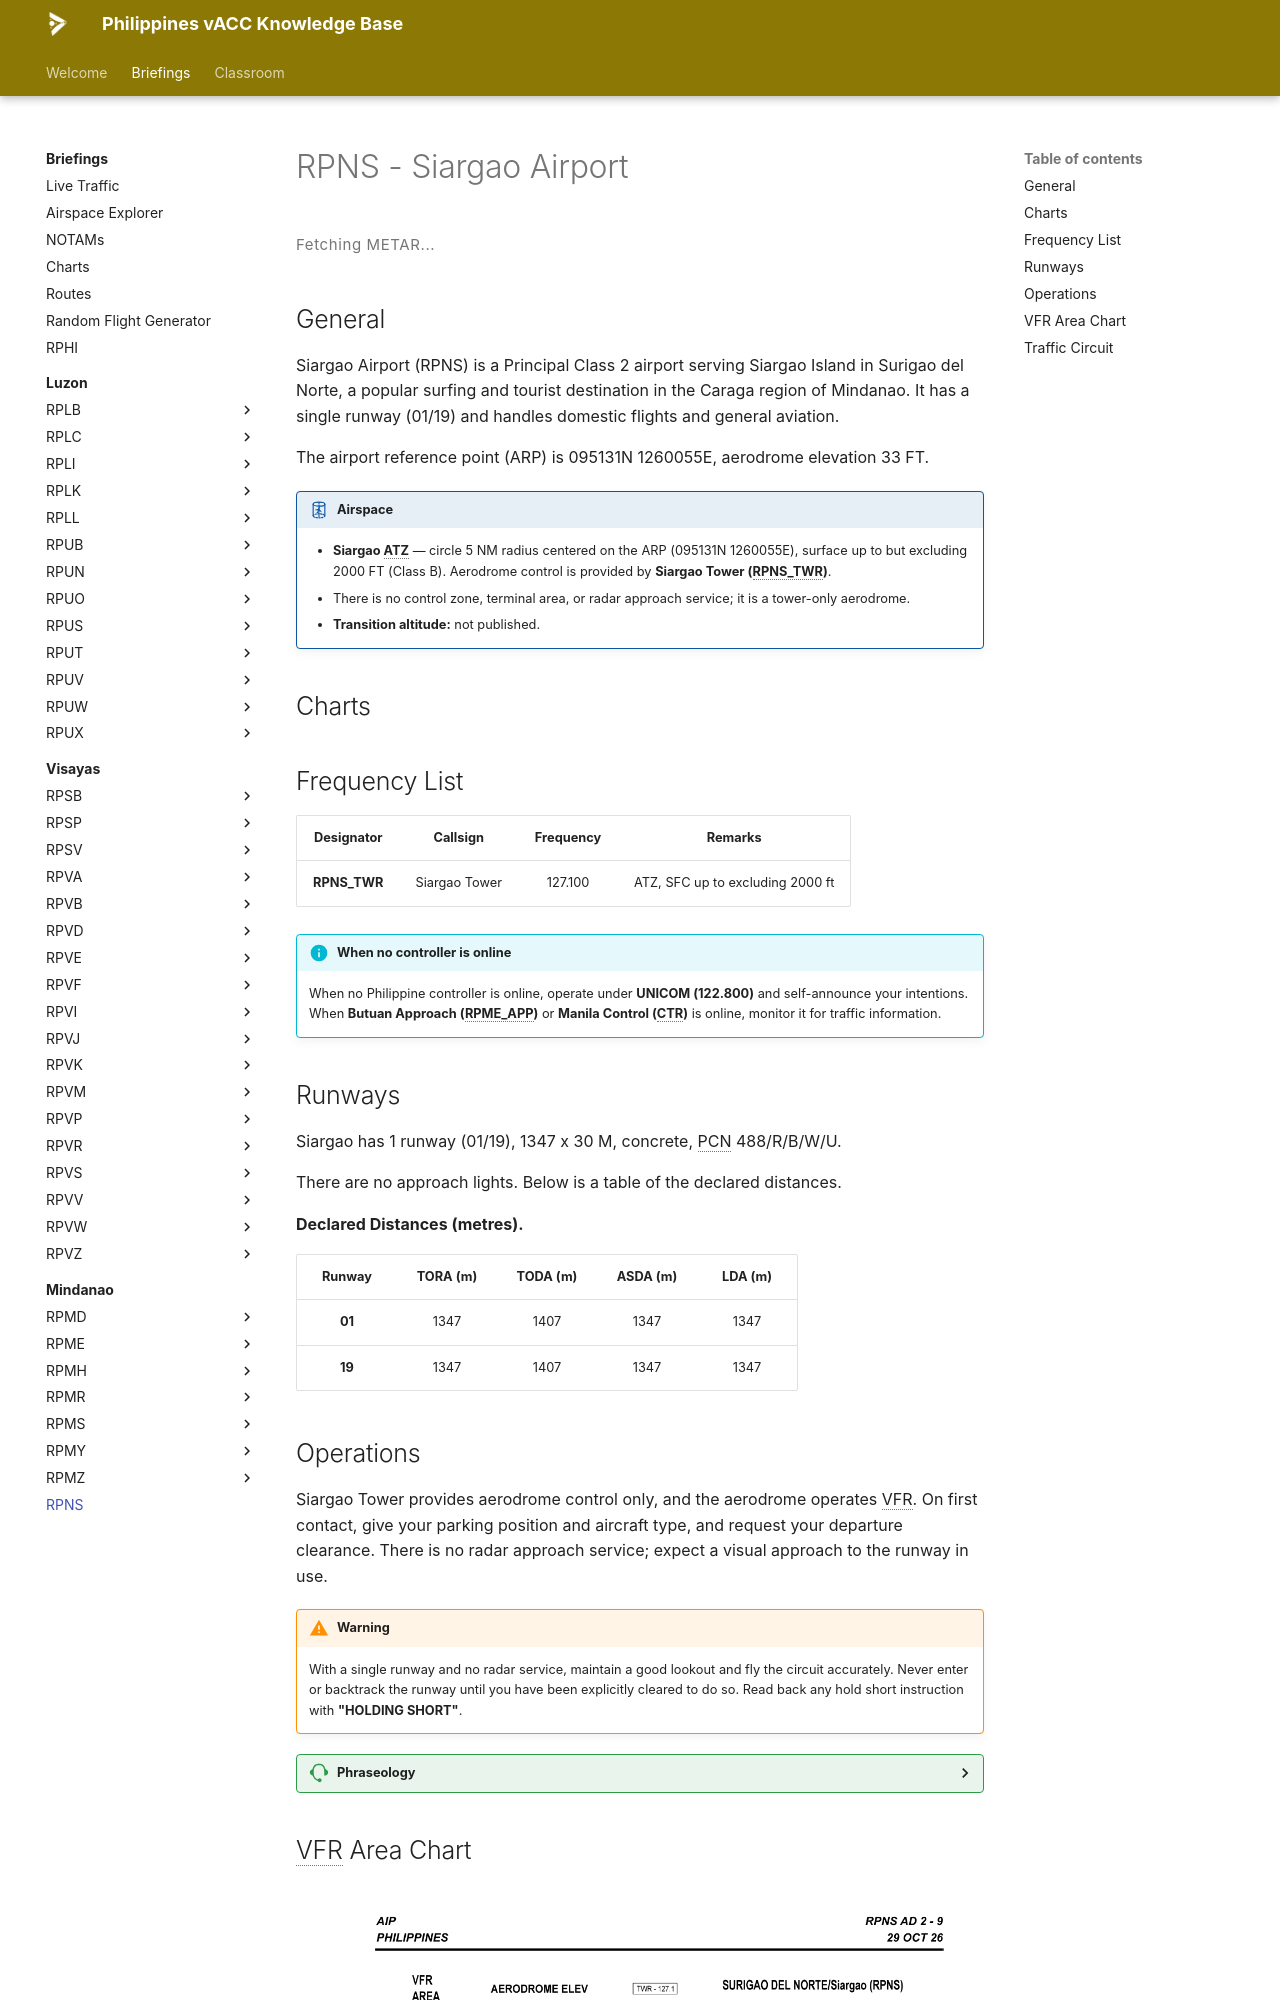

repository: vatsimph/learn · page: briefings/mindanao/RPNS/index.html · generator: mkdocs

# RPNS - Siargao Airport

<div class="metar-widget" data-icao="RPNS">
<style>
.metar-widget { margin: 1rem 0; }
.metar-card {
  display: flex; flex-direction: column; gap: 0.45rem; padding: 0.75rem 1rem;
  border: 1px solid var(--md-default-fg-color--lightest);
  border-left: 4px solid var(--md-primary-fg-color, #4051b5);
  border-radius: 4px; background: var(--md-code-bg-color);
}
.metar-raw {
  font-family: var(--md-code-font, monospace); font-size: 0.75rem; line-height: 1.7;
  color: var(--md-default-fg-color); white-space: pre-wrap; letter-spacing: 0.02em;
}
.metar-loading {
  font-size: 0.75rem; color: var(--md-default-fg-color--light);
  letter-spacing: 0.04em; padding: 0.25rem 0;
}
</style>

<div class="metar-loading" id="metar-loading-RPNS">Fetching METAR...</div>
<div class="metar-card" id="metar-card-RPNS" style="display:none;"></div>
</div>

<script>
(function () {
  var ICAO = "RPNS";
  var loadingEl = document.getElementById("metar-loading-" + ICAO);
  var cardEl    = document.getElementById("metar-card-" + ICAO);
  function render(metar) { cardEl.innerHTML = '<div class="metar-raw">' + metar + '</div>'; cardEl.style.display = ""; loadingEl.style.display = "none"; }
  function renderError(msg) { cardEl.innerHTML = '<div class="metar-raw" style="color:#b71c1c;">' + msg + '</div>'; cardEl.style.display = ""; loadingEl.style.display = "none"; }
  function fetchMetar() {
    fetch("https://metar.vatsim.net/" + ICAO + "?format=json")
      .then(function(r) { if (!r.ok) throw new Error("HTTP " + r.status); return r.json(); })
      .then(function(data) { if (!data || !data.length || !data[0].metar) { renderError("No METAR available for " + ICAO + "."); return; } render(data[0].metar); })
      .catch(function(e) { renderError(e.message || "Network error."); });
  }
  fetchMetar();
  setInterval(fetchMetar, 5000);
})();
</script>

## General
Siargao Airport (RPNS) is a Principal Class 2 airport serving Siargao Island in Surigao del Norte, a popular surfing and tourist destination in the Caraga region of Mindanao. It has a single runway (01/19) and handles domestic flights and general aviation.

The airport reference point (ARP) is 095131N 1260055E, aerodrome elevation 33 FT.

!!! airspace "Airspace"

    - **Siargao ATZ** — circle 5 NM radius centered on the ARP (095131N 1260055E), surface up to but excluding 2000 FT (Class B). Aerodrome control is provided by **Siargao Tower (RPNS_TWR)**.
    - There is no control zone, terminal area, or radar approach service; it is a tower-only aerodrome.
    - **Transition altitude:** not published.

## Charts
<div class="chart-picker" data-icao="RPNS"></div>
